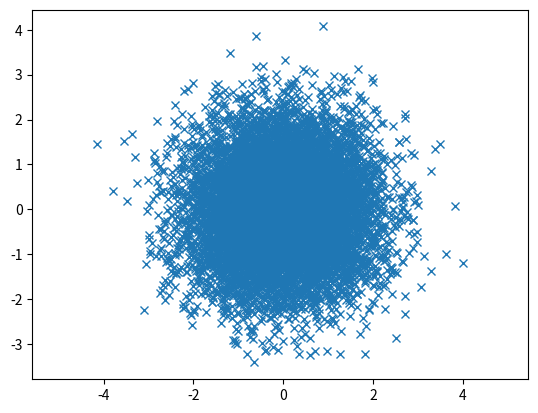

Source code (Python): (Note: this script raises an exception after producing the figure.)
# Copyright 2020 Stanislav Pidhorskyi
#
# Licensed under the Apache License, Version 2.0 (the "License");
# you may not use this file except in compliance with the License.
# You may obtain a copy of the License at
#
#  http://www.apache.org/licenses/LICENSE-2.0
#
# Unless required by applicable law or agreed to in writing, software
# distributed under the License is distributed on an "AS IS" BASIS,
# WITHOUT WARRANTIES OR CONDITIONS OF ANY KIND, either express or implied.
# See the License for the specific language governing permissions and
# limitations under the License.
# ==============================================================================


import matplotlib.pyplot as plt
import numpy as np
import math
from scipy.stats import multivariate_normal


mean = [0, 0]
cov = [[1, 0], [0, 1]]  # diagonal covariance

x, y = np.random.multivariate_normal(mean, cov, 10000).T
plt.plot(x, y, 'x')
plt.axis('equal')
plt.show()

plt.figure(num=None, figsize=(14, 12), dpi=80, facecolor='w', edgecolor='k')

r = np.stack([x, y], axis=1)
print(r.shape)

r_norm = np.linalg.norm(r, axis=1)
counts, bins = np.histogram(r_norm, bins=100, normed=True)


def _r_pdf(x):
    if bins[0] < x < bins[-1]:
        i = np.digitize(x, bins) - 1
        return counts[i]
    if x < bins[0]:
        return counts[0]
    return 1e-308


r_pdf = np.vectorize(_r_pdf)

x = np.linspace(0.0, 5.0, 10000)
plt.plot(x, r_pdf(x))

x = np.asarray(np.linspace(0.0, 5.0, 10000))
x = np.stack([x, np.zeros(10000)], axis=1)
var = multivariate_normal(mean, cov)
plt.plot(x, var.pdf(x))


def func(x):
    n = 2
    return math.gamma(n / 2.0) / (2.0 * np.pi ** (n / 2.0) * x ** (n - 1)) * _r_pdf(x)


func = np.vectorize(func)

plt.ylim(0, 0.9)

x = np.asarray(np.linspace(0.01, 5.0, 10000))
plt.plot(x, func(x))

plt.show()
